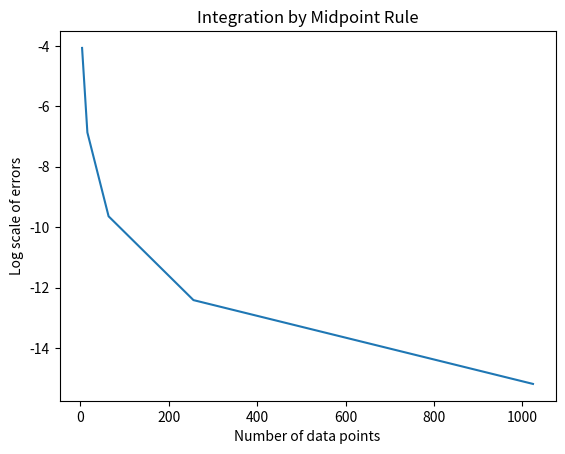

Source code (Python):
import math
import matplotlib.pyplot as plt


def midpoint_rule(a, b, n):
    '''
    a is the lower end. b is the upper end. n is the number of partitions.
    '''
    delta_x = (b - a)/n

    lower = a
    upper = a + delta_x

    output = 0
    for i in range(n):
        midpoint = (lower + upper) / 2
        output += function_to_integrate(midpoint) * delta_x
        lower += delta_x
        upper += delta_x
        
    return output


def function_to_integrate(x):
    # return 1 + x**2  # ans = 46
    # return 2**x # ans = 11.25
    # return 1 / x # answer = 1.6833

    # hw function ->
    A = 1.000
    k = 0.055
    w = 2.0
    
    return A * math.exp(k * x) * math.cos(w * x)

if __name__ == "__main__":
    # print(midpoint_rule(a=1, b=5, n=4)) # answer = 46
    # print(midpoint_rule(a=-1, b=3, n=4)) # answer = 11.25
    # print(midpoint_rule(a=1, b=5, n=4)) # answer = 1.6833

    # hw function ->
    Ta = 0.001
    Tb = 2.0
    # print(midpoint_rule(Ta, Tb, 2**10))

    num_data_points = [2**2, 2**4, 2**6, 2**8, 2**10]
    integral_output = []
    
    for i, data in enumerate(num_data_points):
        integral_output.append(midpoint_rule(Ta, Tb, num_data_points[i]))

    ground_truth = -0.4468465306
    errors = [abs(val - ground_truth) for val in integral_output]

    print(f"Integral values -> {integral_output}")
    print(f"Errors -> {errors}")
    for err in errors:
        print(f"{err:.20f}", end=" ")

    errors_log = [math.log(val) for val in errors]

    plt.plot(num_data_points, errors_log)
    plt.title("Integration by Midpoint Rule")
    plt.xlabel("Number of data points")
    plt.ylabel("Log scale of errors")
    plt.show()
